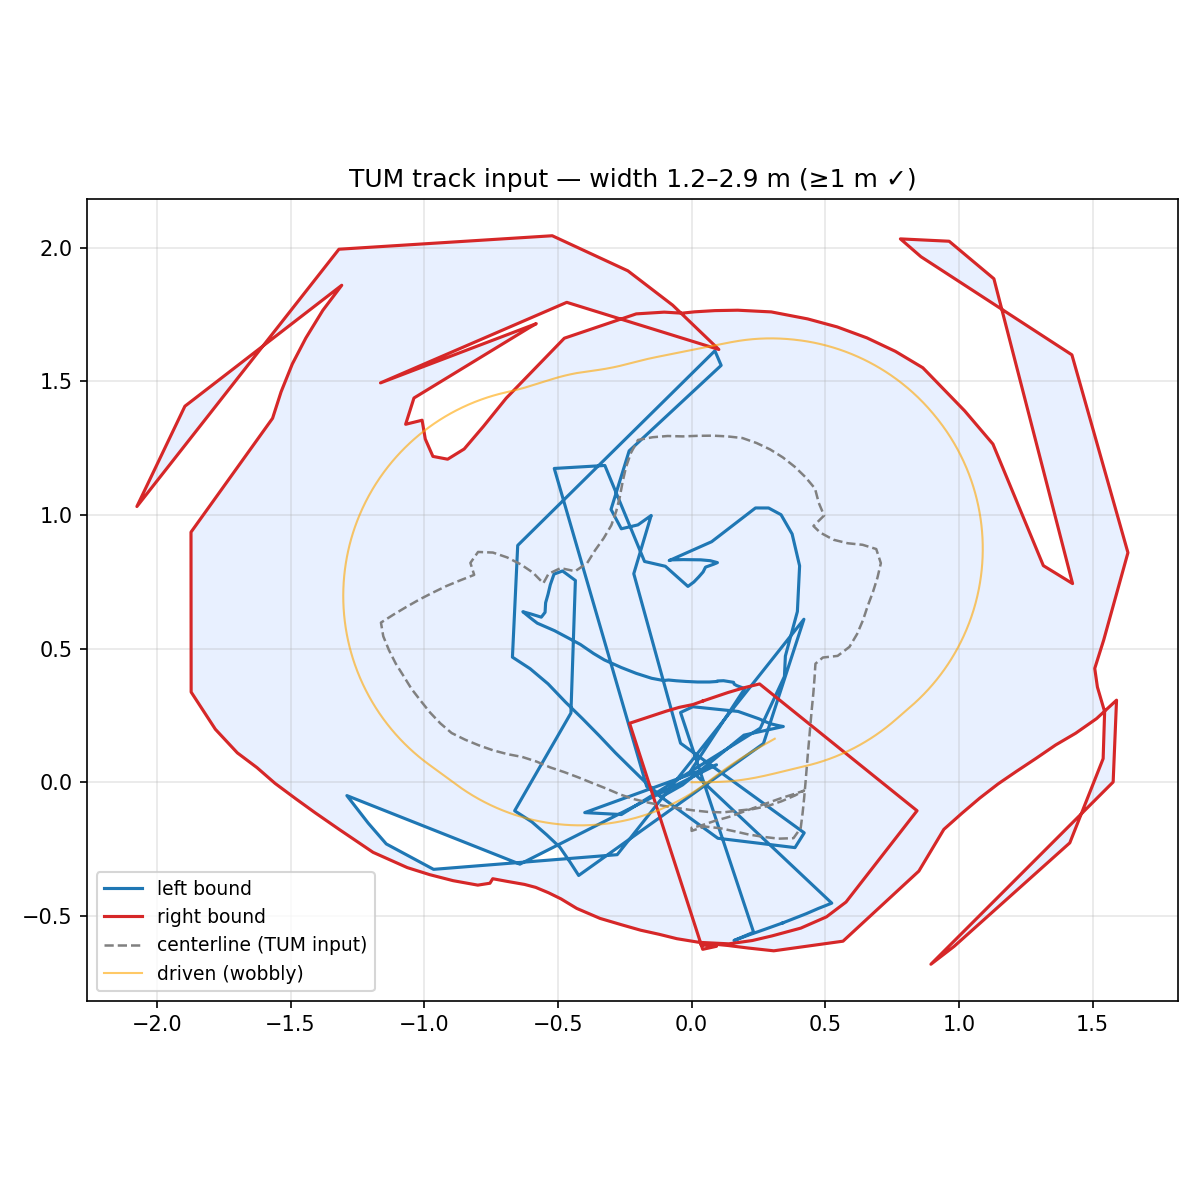

The data file committed next to this chart (first rows):
# x_m, y_m, w_tr_right_m, w_tr_left_m
0.1919, -0.1111, 0.4411, 0.4411
0.1393, -0.1300, 0.4414, 0.4414
0.0853, -0.1452, 0.4451, 0.4451
0.0322, -0.1631, 0.4473, 0.4473
0.0000, -0.1703, 0.4544, 0.4544
0.0002, -0.1821, 0.4449, 0.4449
0.0490, -0.1657, 0.4502, 0.4502
0.1047, -0.1717, 0.4420, 0.4420
0.1595, -0.1834, 0.4306, 0.4306
0.2143, -0.1958, 0.4224, 0.4224
0.2697, -0.2045, 0.4197, 0.4197
0.3253, -0.2111, 0.4199, 0.4199
0.3812, -0.2092, 0.4276, 0.4276
0.4082, -0.1713, 0.4704, 0.4704
0.4153, -0.1157, 0.5318, 0.5318
0.4210, -0.0598, 0.5930, 0.5930
0.4259, -0.0040, 0.6540, 0.6540
0.4305, 0.0520, 0.7181, 0.7181
0.4351, 0.1079, 0.7839, 0.7839
0.4401, 0.1638, 0.8519, 0.8519
0.4449, 0.2197, 0.9204, 0.9204
0.4499, 0.2755, 0.9910, 0.9910
0.4553, 0.3314, 1.064, 1.064
0.4597, 0.3873, 1.133, 1.133
0.4633, 0.4433, 1.198, 1.198
0.4912, 0.4664, 1.216, 1.216
0.5463, 0.4725, 1.171, 1.171
0.5906, 0.5063, 1.103, 1.103
0.6191, 0.5543, 1.032, 1.032
0.6411, 0.6059, 0.9665, 0.9665
0.6587, 0.6592, 0.9113, 0.9113
0.6784, 0.7116, 0.8775, 0.8775
0.6952, 0.7650, 0.8778, 0.8778
0.7080, 0.8192, 0.9250, 0.9250
0.6907, 0.8722, 1.031, 1.031
0.6397, 0.8880, 1.099, 1.099
0.5839, 0.8938, 1.155, 1.155
0.5309, 0.9069, 1.197, 1.197
0.4815, 0.9335, 1.15, 1.15
0.4557, 0.9583, 0.9930, 0.9930
0.4957, 0.9974, 0.8412, 0.8412
0.4756, 1.045, 0.6876, 0.6876
0.4617, 1.098, 0.6307, 0.6307
0.4257, 1.141, 0.6002, 0.6002
0.3855, 1.18, 0.5728, 0.5728
0.3414, 1.215, 0.5466, 0.5466
0.2939, 1.245, 0.5224, 0.5224
0.2432, 1.269, 0.5020, 0.5020
0.1904, 1.287, 0.4840, 0.4840
0.1347, 1.294, 0.4736, 0.4736
0.0787, 1.296, 0.4678, 0.4678
0.0226, 1.296, 0.4640, 0.4640
-0.0334, 1.294, 0.4609, 0.4609
-0.0895, 1.295, 0.4635, 0.4635
-0.1453, 1.29, 0.4655, 0.4655
-0.2004, 1.28, 0.4698, 0.4698
-0.2272, 1.231, 0.5094, 0.5094
-0.2454, 1.178, 0.5548, 0.5548
-0.2579, 1.123, 0.6052, 0.6052
-0.2681, 1.068, 0.6592, 0.6592
... 60 more rows
